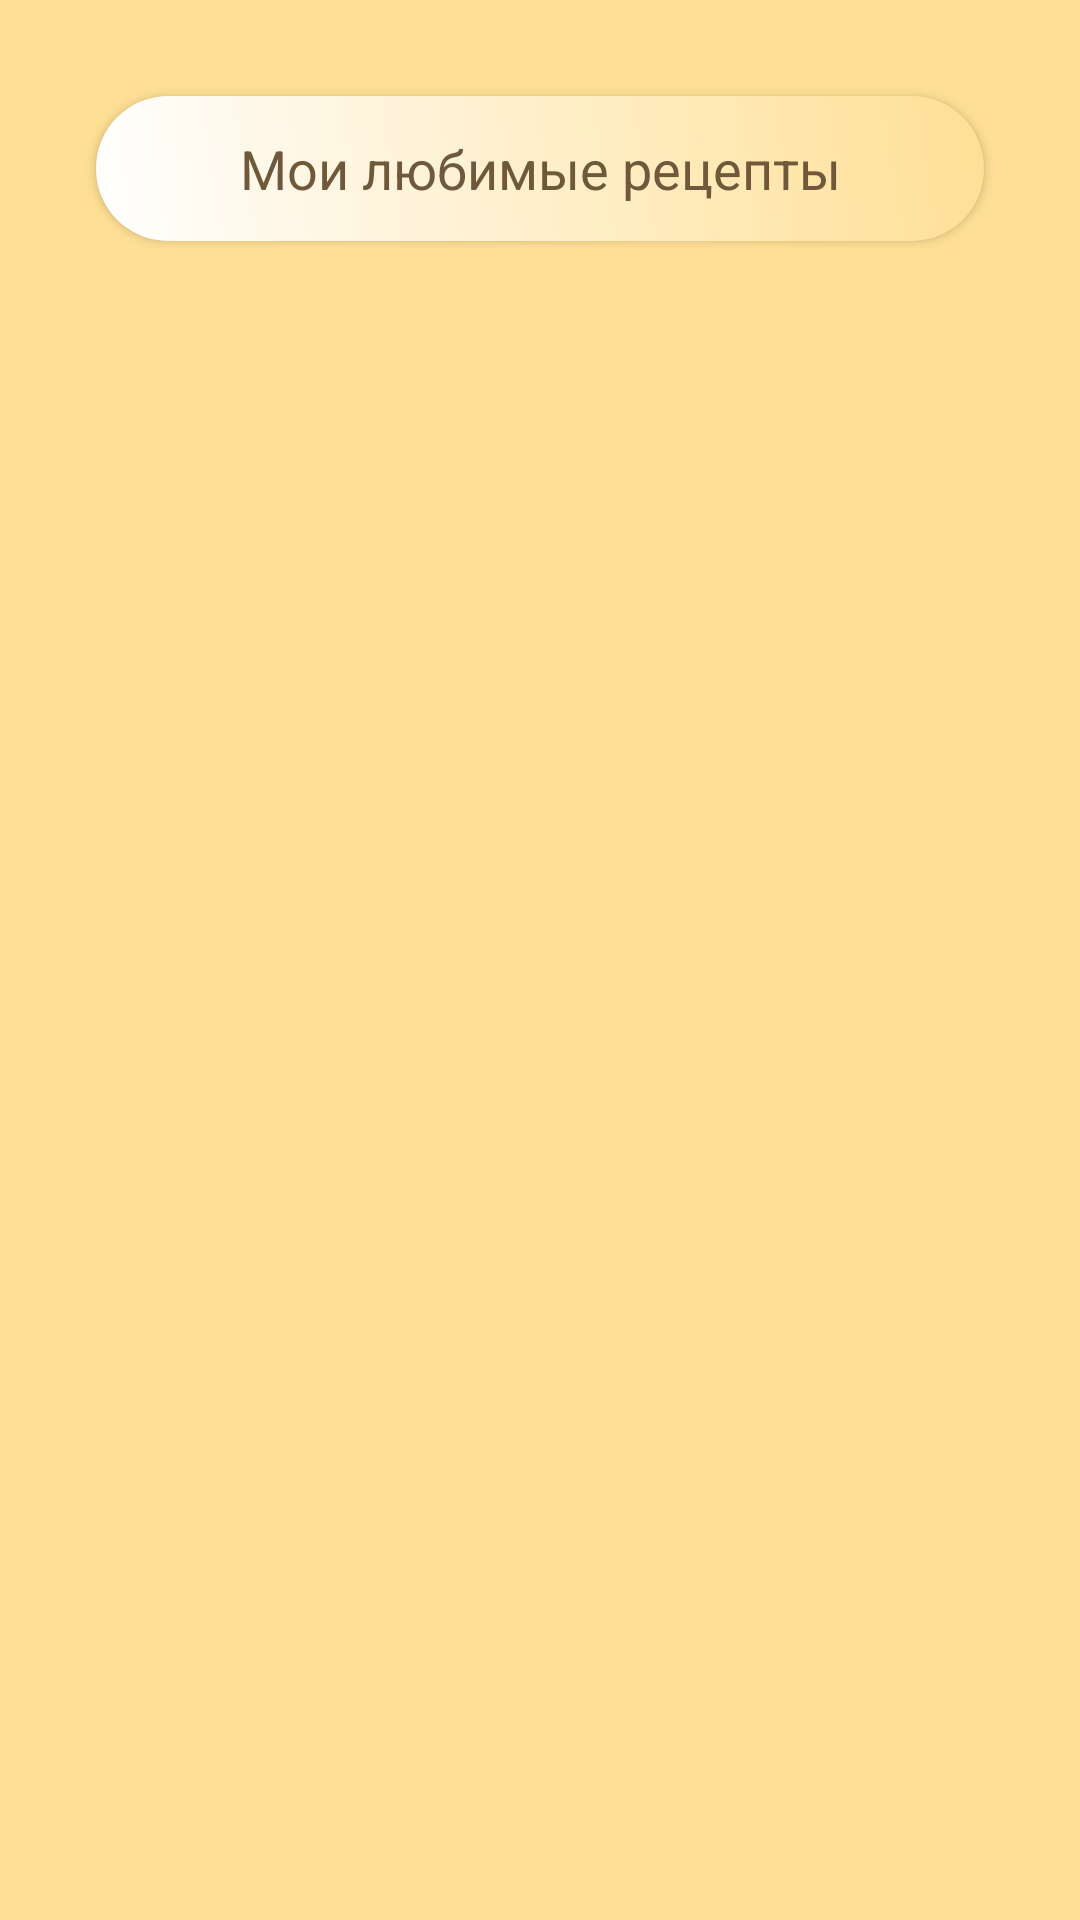

Produce the Android XML layout that renders to this screen, including the resource entries it uses.
<!-- AndroidManifest.xml: application theme AppTheme -->
<!-- res/layout/favorites_fragment.xml -->
<?xml version="1.0" encoding="utf-8"?>
<layout xmlns:android="http://schemas.android.com/apk/res/android"
    xmlns:app="http://schemas.android.com/apk/res-auto"
    xmlns:tools="http://schemas.android.com/tools">

    <data>
        <variable
            name="model"
            type="com.fortnightfellows.granny.view_models.FavoritesFragmentViewModel" />
    </data>

    <androidx.constraintlayout.widget.ConstraintLayout
        android:layout_width="match_parent"
        android:layout_height="match_parent"
        android:background="@color/colorPrimary"
        tools:context=".ui.fragments.FavoritesFragment">

        <androidx.recyclerview.widget.RecyclerView
            android:id="@+id/recyclerView"
            android:layout_width="match_parent"
            android:layout_height="0dp"
            app:layoutManager="androidx.recyclerview.widget.StaggeredGridLayoutManager"
            app:layout_constraintBottom_toBottomOf="parent"
            app:layout_constraintEnd_toEndOf="parent"
            app:layout_constraintStart_toStartOf="parent"
            app:layout_constraintTop_toTopOf="parent" />

        <TextView
            android:id="@+id/textView6"
            style="@style/text"
            android:layout_width="match_parent"
            android:layout_height="wrap_content"
            android:layout_marginStart="32dp"
            android:layout_marginTop="32dp"
            android:layout_marginEnd="32dp"
            android:background="@drawable/title_back"
            android:elevation="2dp"
            android:gravity="center"
            android:padding="12dp"
            android:text="Мои любимые рецепты"
            app:layout_constraintEnd_toEndOf="parent"
            app:layout_constraintStart_toStartOf="parent"
            app:layout_constraintTop_toTopOf="parent" />

    </androidx.constraintlayout.widget.ConstraintLayout>
</layout>
<!-- resources referenced by this layout -->
<resources>
  <color name="colorPrimary">#FFDF95</color>
  <!-- drawable title_back (drawable) -->
  <?xml version="1.0" encoding="utf-8"?>
  <shape android:shape="rectangle"
      xmlns:android="http://schemas.android.com/apk/res/android">
      <gradient android:startColor="@color/light"
          android:endColor="@color/colorPrimary"
          android:angle="45"/>
      <corners android:radius="24dp"/>
  </shape>
  <style name="text" parent="Widget.AppCompat.TextView">
          <item name="android:textSize">18sp</item>
          <item name="android:textColor">@color/text</item>
      </style>
  <style name="AppTheme" parent="Theme.AppCompat.Light.NoActionBar">
          
          <item name="colorPrimary">@color/colorPrimary</item>
          <item name="colorPrimaryDark">@color/colorPrimaryDark</item>
          <item name="colorAccent">@color/colorAccent</item>
      </style>
  <color name="light">#FFFFFF</color>
  <color name="text">#70593A</color>
  <color name="colorPrimaryDark">#FFDF95</color>
  <color name="colorAccent">#FFDF95</color>
</resources>
